Photos from the image-classification dataset "synthetic" in the GitHub repository arabindabehera2006-beep/project. Its 5 classes are: no obvious visual concern, unclear image flag, visible redness flag, visible swelling flag, wound or surface break flag.

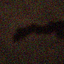
Label: unclear image flag

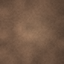
Label: visible swelling flag

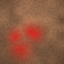
Label: visible redness flag

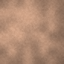
Label: no obvious visual concern

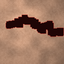
Label: wound or surface break flag

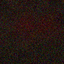
Label: unclear image flag
